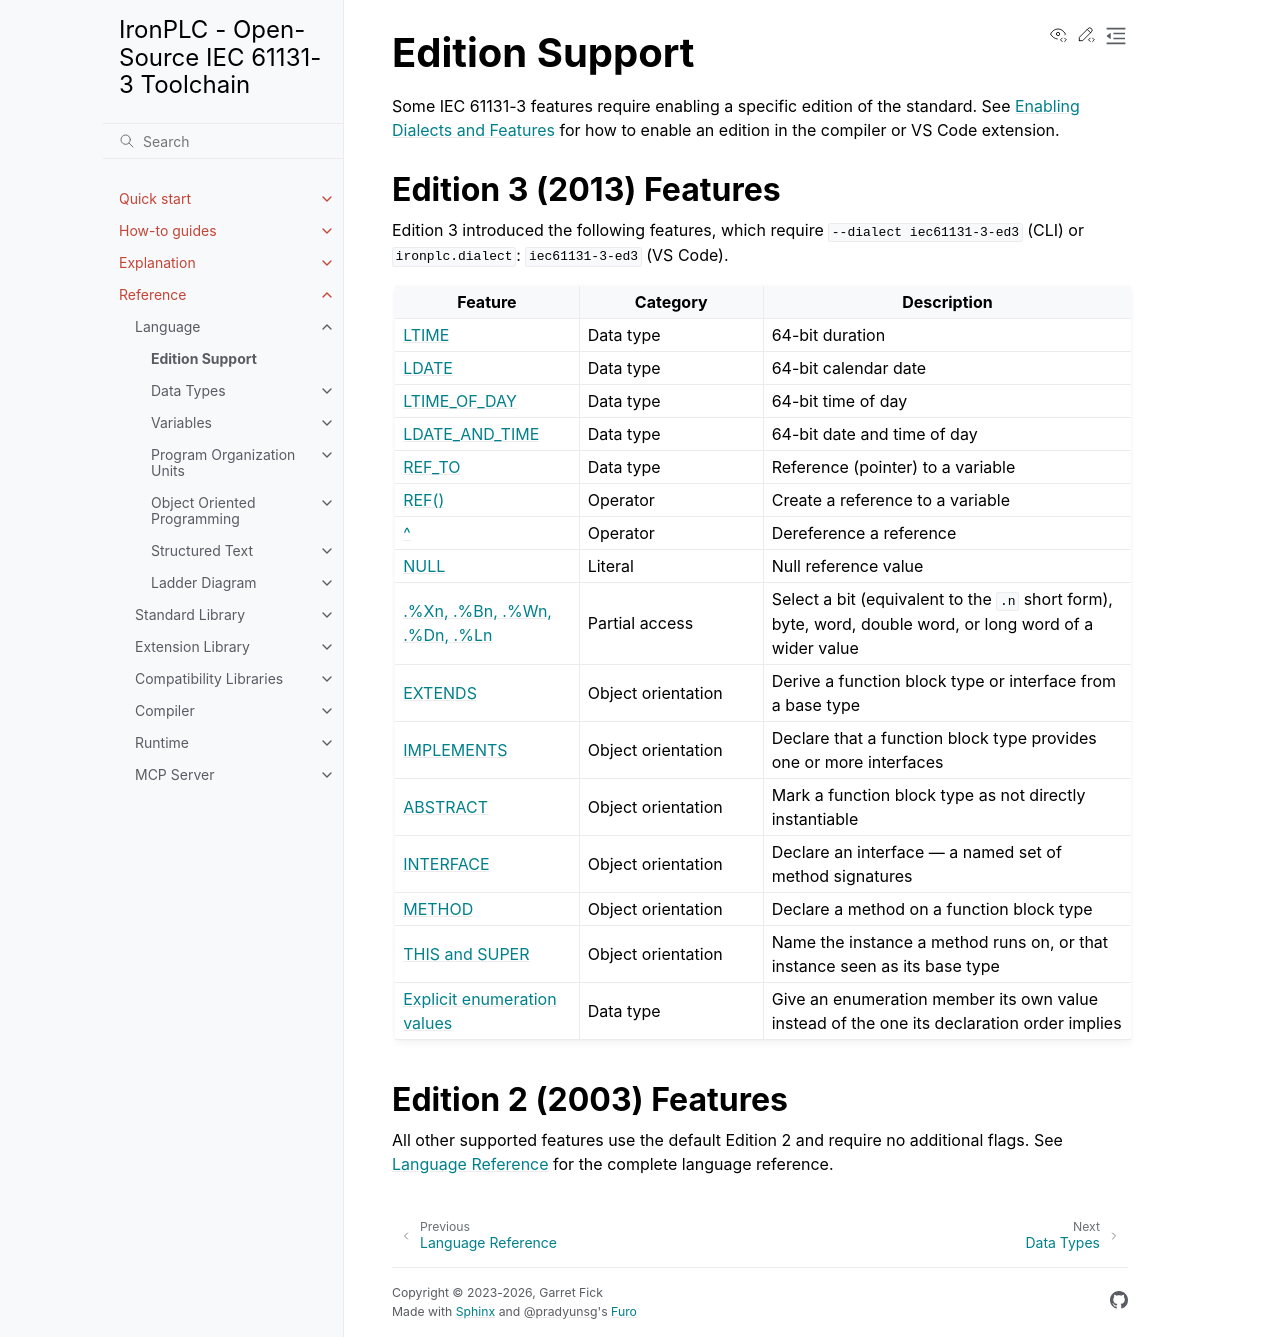

repository: ironplc/ironplc · page: reference/language/edition-support.html · generator: sphinx

===============
Edition Support
===============

Some IEC 61131-3 features require enabling a specific edition of the standard.
See :doc:`/explanation/enabling-dialects-and-features` for how to enable an edition in the
compiler or VS Code extension.

Edition 3 (2013) Features
=========================

Edition 3 introduced the following features, which require
``--dialect iec61131-3-ed3`` (CLI) or ``ironplc.dialect``: ``iec61131-3-ed3``
(VS Code).

.. list-table::
   :header-rows: 1
   :widths: 25 25 50

   * - Feature
     - Category
     - Description
   * - :doc:`LTIME <data-types/elementary/ltime>`
     - Data type
     - 64-bit duration
   * - :doc:`LDATE <data-types/elementary/ldate>`
     - Data type
     - 64-bit calendar date
   * - :doc:`LTIME_OF_DAY <data-types/elementary/ltime-of-day>`
     - Data type
     - 64-bit time of day
   * - :doc:`LDATE_AND_TIME <data-types/elementary/ldate-and-time>`
     - Data type
     - 64-bit date and time of day
   * - :doc:`REF_TO <data-types/derived/reference-types>`
     - Data type
     - Reference (pointer) to a variable
   * - :ref:`REF() <ref-operator-ref>`
     - Operator
     - Create a reference to a variable
   * - :ref:`^ <ref-operator-deref>`
     - Operator
     - Dereference a reference
   * - :ref:`NULL <ref-operator-null>`
     - Literal
     - Null reference value
   * - :doc:`.%Xn, .%Bn, .%Wn, .%Dn, .%Ln <structured-text/bit-access>`
     - Partial access
     - Select a bit (equivalent to the ``.n`` short form), byte, word,
       double word, or long word of a wider value
   * - :doc:`EXTENDS <object-orientation/extends>`
     - Object orientation
     - Derive a function block type or interface from a base type
   * - :doc:`IMPLEMENTS <object-orientation/implements>`
     - Object orientation
     - Declare that a function block type provides one or more interfaces
   * - :doc:`ABSTRACT <object-orientation/abstract>`
     - Object orientation
     - Mark a function block type as not directly instantiable
   * - :doc:`INTERFACE <object-orientation/interface>`
     - Object orientation
     - Declare an interface — a named set of method signatures
   * - :doc:`METHOD <object-orientation/method>`
     - Object orientation
     - Declare a method on a function block type
   * - :doc:`THIS and SUPER <object-orientation/this-and-super>`
     - Object orientation
     - Name the instance a method runs on, or that instance seen as its
       base type
   * - :doc:`Explicit enumeration values <data-types/derived/enumerated-types>`
     - Data type
     - Give an enumeration member its own value instead of the one its
       declaration order implies

Edition 2 (2003) Features
=========================

All other supported features use the default Edition 2 and require no
additional flags. See :doc:`index` for the complete language reference.
